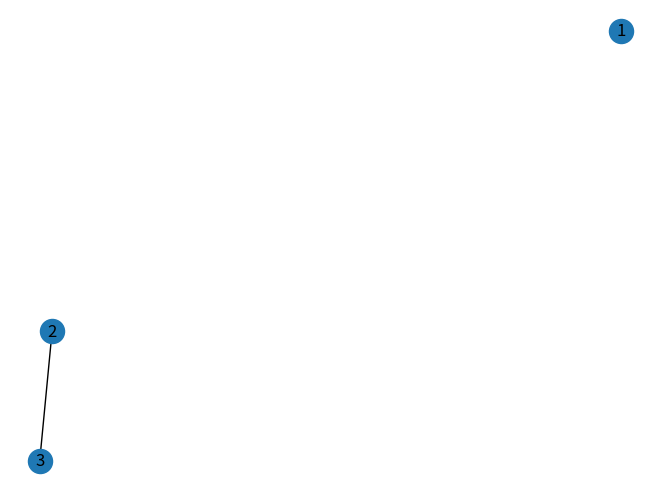

This chart was generated by the following Python code:
"""
Created on Wed Oct  9 18:54:43 2019

@author:     Ng Kim Hou
@Student ID: DB625369
@Description:
    
"""

import networkx as nx
import matplotlib.pyplot as plt
#建立一个空的无向图G
G = nx.Graph()
#添加一个节点1
G.add_node(1)
#添加一条边2-3（隐含着添加了两个节点2、3）
G.add_edge(2,3)
#对于无向图，边3-2与边2-3被认为是一条边
G.add_edge(3,2)
#输出全部的节点： [1, 2, 3]
print (G.nodes())
#输出全部的边：[(2, 3)]
print (G.edges())
#输出边的数量：1
print (G.number_of_edges())
#输出点数
print (G.number_of_nodes())
nx.draw(G, with_labels=True)
plt.show()
